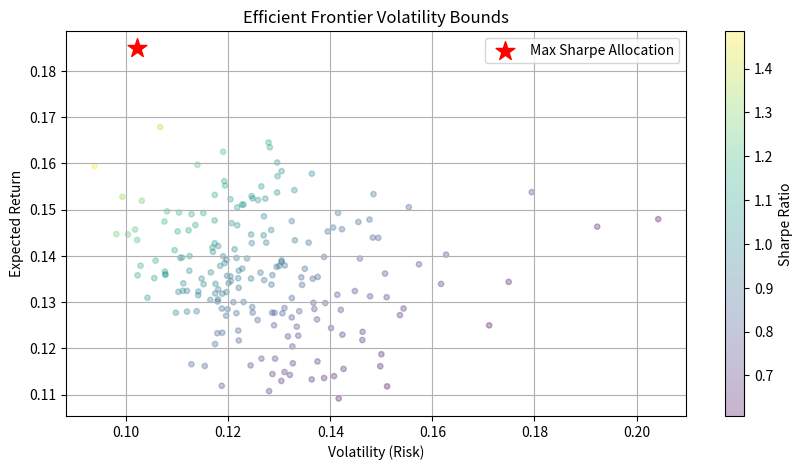

Write Python code to recreate this figure.
import numpy as np
import pandas as pd
import scipy.optimize as sco
import matplotlib.pyplot as plt

def generate_synthetic_returns(num_assets=5, num_periods=252):
    np.random.seed(42)
    # Generate random expected returns and standard deviations
    mean_returns = np.random.uniform(0.05, 0.20, num_assets)
    volatilities = np.random.uniform(0.10, 0.30, num_assets)
    
    # Create random covariance matrix
    corr_matrix = np.random.uniform(-0.1, 0.4, (num_assets, num_assets))
    np.fill_diagonal(corr_matrix, 1.0)
    # Make symmetric positive-definite
    corr_matrix = np.dot(corr_matrix, corr_matrix.T)
    corr_matrix = corr_matrix / np.max(np.abs(corr_matrix))
    np.fill_diagonal(corr_matrix, 1.0)
    
    cov_matrix = np.diag(volatilities) @ corr_matrix @ np.diag(volatilities)
    
    return mean_returns, cov_matrix

def portfolio_performance(weights, mean_returns, cov_matrix):
    returns = np.sum(mean_returns * weights)
    volatility = np.sqrt(np.dot(weights.T, np.dot(cov_matrix, weights)))
    return returns, volatility

def max_sharpe_ratio(mean_returns, cov_matrix, risk_free_rate=0.02):
    num_assets = len(mean_returns)
    
    def negative_sharpe(weights):
        p_return, p_vol = portfolio_performance(weights, mean_returns, cov_matrix)
        return -(p_return - risk_free_rate) / p_vol
        
    constraints = ({'type': 'eq', 'fun': lambda x: np.sum(x) - 1.0})
    bounds = tuple((0.0, 1.0) for _ in range(num_assets))
    init_guess = num_assets * [1.0 / num_assets]
    
    results = sco.minimize(negative_sharpe, init_guess, method='SLSQP', bounds=bounds, constraints=constraints)
    return results

def compute_efficient_frontier(mean_returns, cov_matrix, num_portfolios=200):
    num_assets = len(mean_returns)
    
    # Calculate random portfolios for visualization
    results = np.zeros((3, num_portfolios))
    for i in range(num_portfolios):
        weights = np.random.random(num_assets)
        weights /= np.sum(weights)
        p_ret, p_vol = portfolio_performance(weights, mean_returns, cov_matrix)
        results[0, i] = p_vol
        results[1, i] = p_ret
        results[2, i] = (p_ret - 0.02) / p_vol
        
    return results

def run_calculations():
    assets = ['Asset_A', 'Asset_B', 'Asset_C', 'Asset_D', 'Asset_E']
    mean_returns, cov_matrix = generate_synthetic_returns(len(assets))
    
    # Optimize portfolio
    opt_results = max_sharpe_ratio(mean_returns, cov_matrix)
    opt_weights = opt_results.x
    opt_return, opt_vol = portfolio_performance(opt_weights, mean_returns, cov_matrix)
    opt_sharpe = (opt_return - 0.02) / opt_vol
    
    print("Optimization convergence successful:")
    for asset, weight in zip(assets, opt_weights):
        print(f"-> {asset} Allocation: {weight * 100:.2f}%")
    print(f"-> Portfolio Expected Return: {opt_return * 100:.2f}%")
    print(f"-> Portfolio Volatility: {opt_vol * 100:.2f}%")
    print(f"-> Sharpe Ratio: {opt_sharpe:.4f}")
    
    # Plot frontier
    frontier_data = compute_efficient_frontier(mean_returns, cov_matrix)
    
    plt.figure(figsize=(10, 5))
    plt.scatter(frontier_data[0], frontier_data[1], c=frontier_data[2], cmap='viridis', marker='o', s=15, alpha=0.3)
    plt.colorbar(label='Sharpe Ratio')
    plt.scatter(opt_vol, opt_return, color='red', marker='*', s=200, label='Max Sharpe Allocation')
    plt.title('Efficient Frontier Volatility Bounds')
    plt.xlabel('Volatility (Risk)')
    plt.ylabel('Expected Return')
    plt.legend()
    plt.grid(True)
    plt.savefig('efficient_frontier.png')
    print("Saved efficiently plotted boundary frontier to efficient_frontier.png")

if __name__ == "__main__":
    run_calculations()
